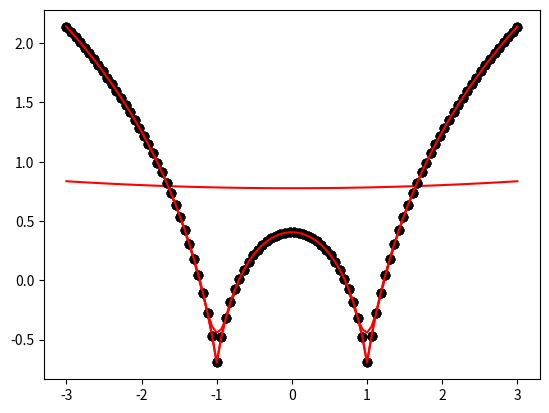

Generate this figure with matplotlib:
import numpy as np 
import matplotlib.pyplot as plt 
 
def local_regression(x0, X, Y, tau): 
    x0 = [1, x0] 
    X = [[1, i] for i in X] 
    X = np.asarray(X) 
    W=np.diag(np.exp(-np.sum((X-x0)**2,axis=1)/(2*tau*tau))) 
    beta = np.linalg.pinv(X.T@ W @ X)@X.T@ W @Y 
    y_pred=np.dot(beta,x0) 
    return y_pred 
 
def draw(tau): 
    prediction = [local_regression(x0, X, Y, tau) for x0 in domain] 
    plt.plot(X, Y, 'o', color = 'black') 
    plt.plot(domain, prediction, color = 'red') 
    plt.show() 
    
X = np.linspace(-3, 3, num = 100) 
domain = X 
Y = np.log(np.abs(X ** 2 - 1)+ .5) 
print("X values:",X) 
print("Y values:",Y) 
print("\n Regression Line Fit for different values of Tau- 10,0.1,0.01,0.001") 
draw(10) 
draw(0.1) 
draw(0.01) 
draw(0.001)